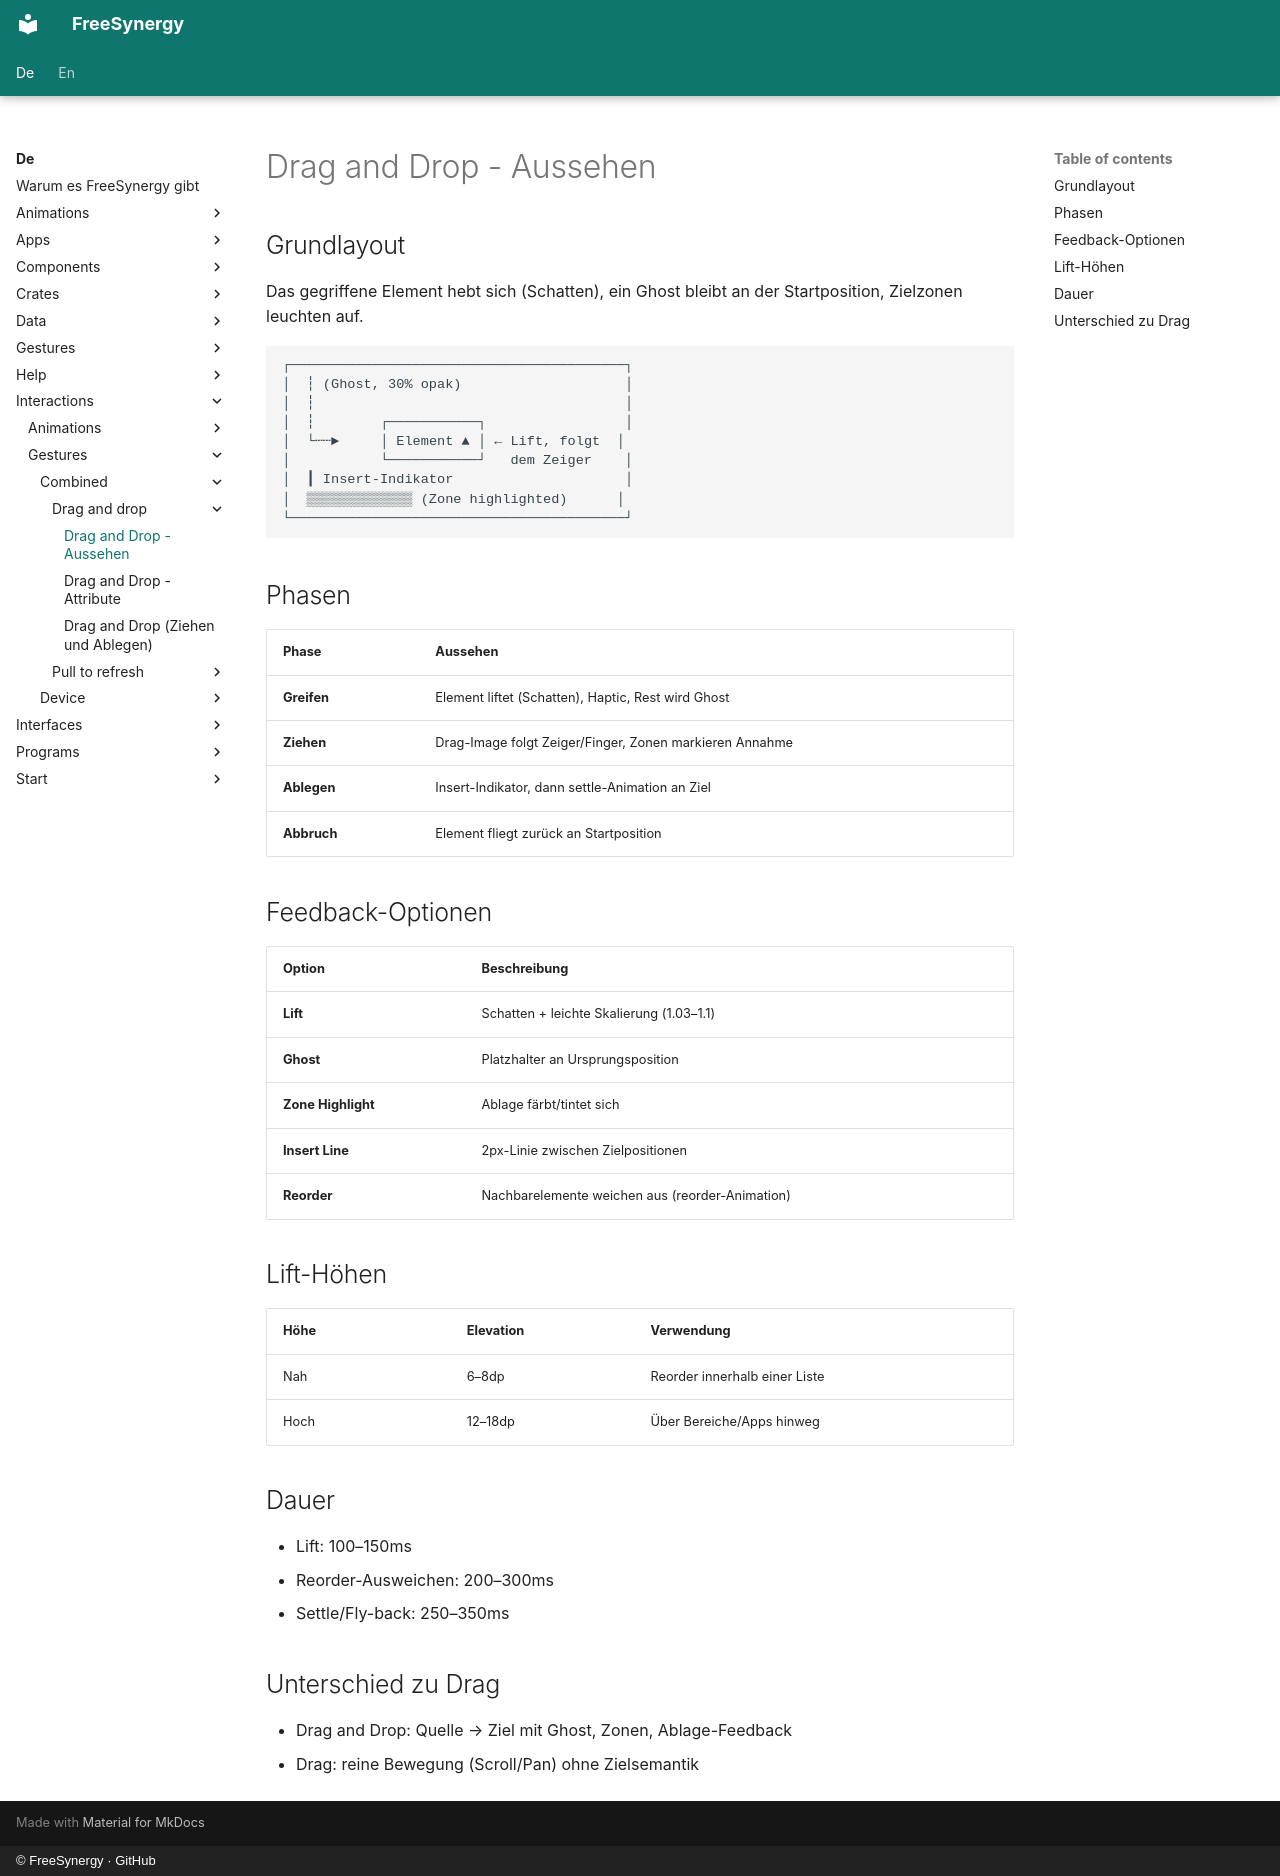

repository: FreeSynergy/fs-documentation · page: de/interactions/gestures/combined/drag-and-drop/appearance/index.html · generator: mkdocs · copyright: © FreeSynergy · GitHub

# Drag and Drop - Aussehen

## Grundlayout

Das gegriffene Element hebt sich (Schatten), ein Ghost bleibt an der
Startposition, Zielzonen leuchten auf.

```
┌─────────────────────────────────────────┐
│  ┆ (Ghost, 30% opak)                    │
│  ┆                                      │
│  ┆        ┌───────────┐                 │
│  └┄┄►     │ Element ▲ │ ← Lift, folgt  │
│           └───────────┘   dem Zeiger    │
│  ┃ Insert-Indikator                     │
│  ▒▒▒▒▒▒▒▒▒▒▒▒▒ (Zone highlighted)      │
└─────────────────────────────────────────┘
```

## Phasen

| Phase | Aussehen |
|-------|----------|
| **Greifen** | Element liftet (Schatten), Haptic, Rest wird Ghost |
| **Ziehen** | Drag-Image folgt Zeiger/Finger, Zonen markieren Annahme |
| **Ablegen** | Insert-Indikator, dann settle-Animation an Ziel |
| **Abbruch** | Element fliegt zurück an Startposition |

## Feedback-Optionen

| Option | Beschreibung |
|--------|--------------|
| **Lift** | Schatten + leichte Skalierung (1.03–1.1) |
| **Ghost** | Platzhalter an Ursprungsposition |
| **Zone Highlight** | Ablage färbt/tintet sich |
| **Insert Line** | 2px-Linie zwischen Zielpositionen |
| **Reorder** | Nachbarelemente weichen aus (reorder-Animation) |

## Lift-Höhen

| Höhe | Elevation | Verwendung |
|------|-----------|------------|
| Nah | 6–8dp | Reorder innerhalb einer Liste |
| Hoch | 12–18dp | Über Bereiche/Apps hinweg |

## Dauer

- Lift: 100–150ms
- Reorder-Ausweichen: 200–300ms
- Settle/Fly-back: 250–350ms

## Unterschied zu Drag

- Drag and Drop: Quelle → Ziel mit Ghost, Zonen, Ablage-Feedback
- Drag: reine Bewegung (Scroll/Pan) ohne Zielsemantik
